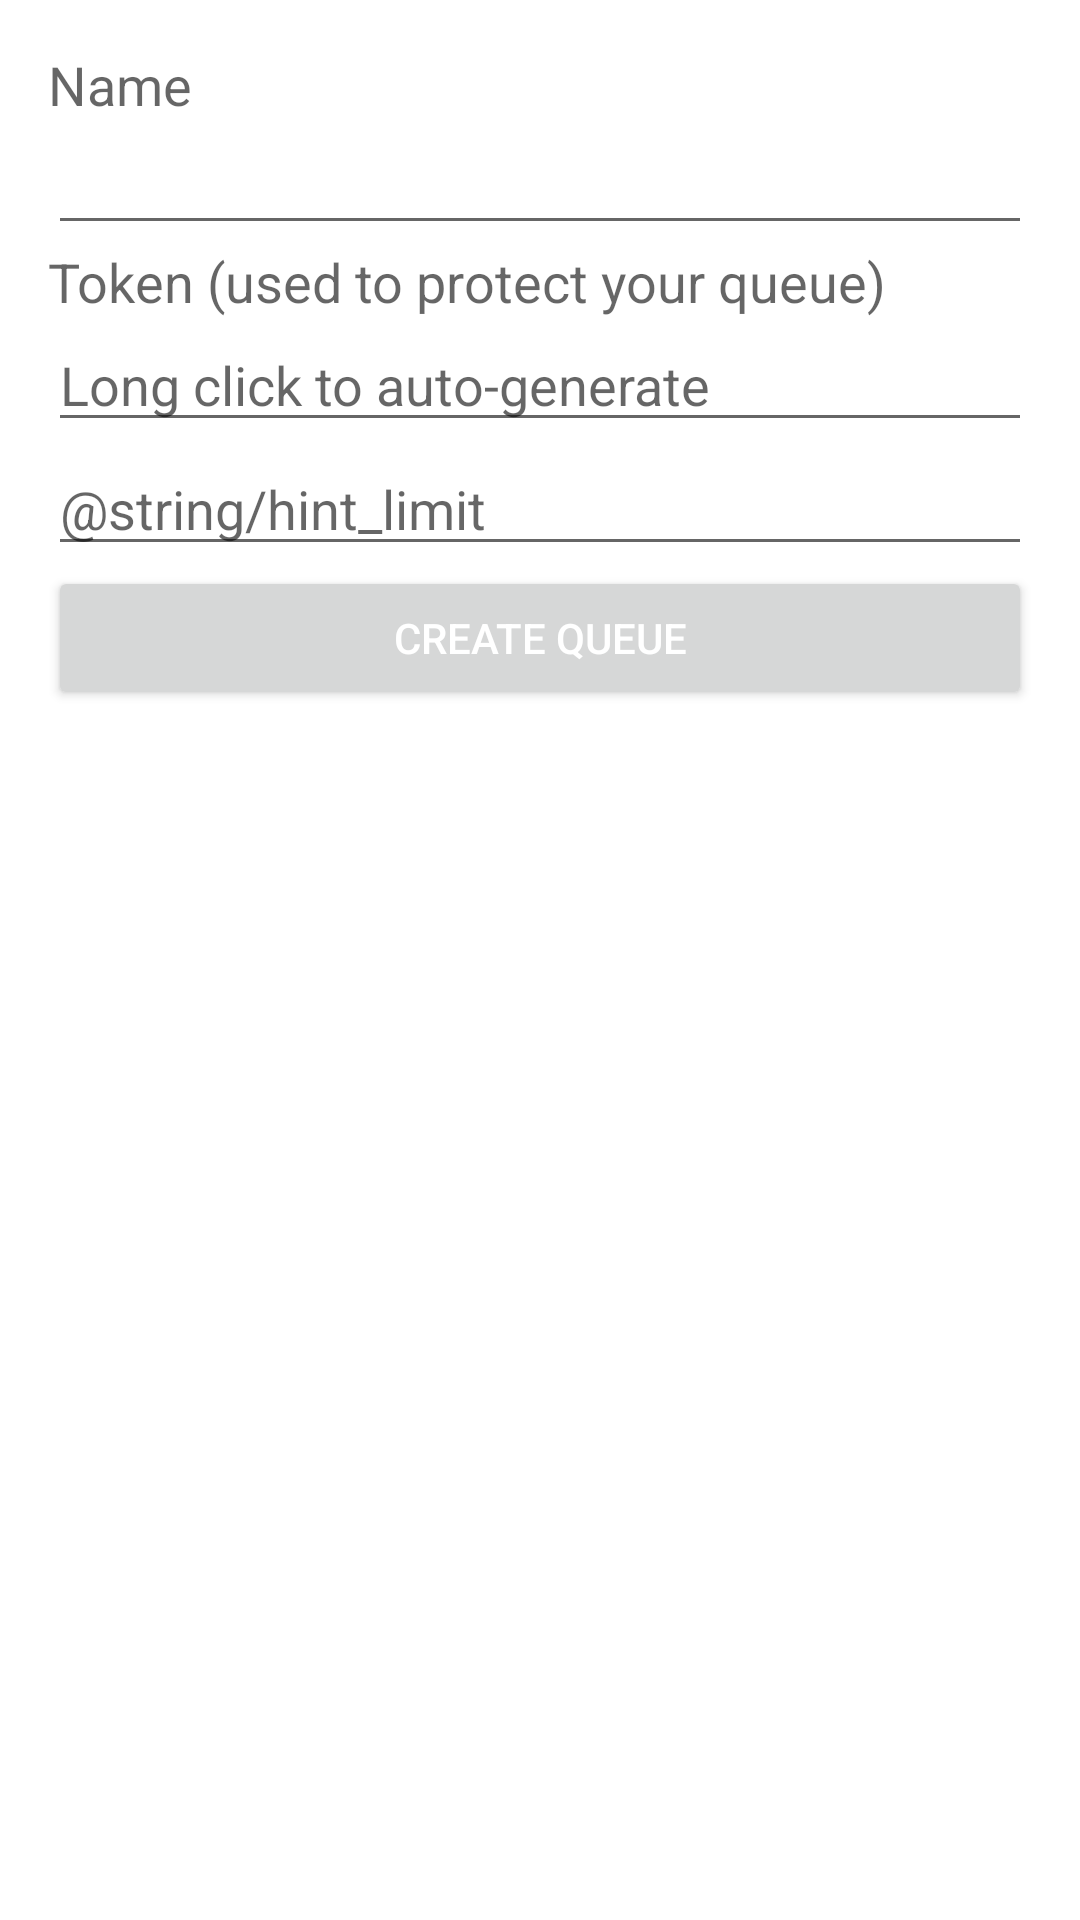

Reconstruct the res/layout file that produces this screen, plus the resources it refers to.
<!-- AndroidManifest.xml: application theme AppTheme -->
<!-- res/layout/activity_queue_create.xml -->
<?xml version="1.0" encoding="utf-8"?>
<LinearLayout xmlns:android="http://schemas.android.com/apk/res/android"
    android:orientation="vertical" android:layout_width="match_parent"
    android:layout_height="match_parent"
    android:padding="@dimen/fab_margin">

    <TextView
        android:text="@string/text_name"
        android:layout_width="match_parent"
        android:layout_height="wrap_content"
        android:id="@+id/textViewName"
        android:textAppearance="@android:style/TextAppearance.Material.Medium" />

    <EditText
        android:layout_width="match_parent"
        android:layout_height="wrap_content"
        android:inputType="textPersonName"
        android:ems="10"
        android:id="@+id/editTextName" />

    <TextView
        android:text="@string/text_token"
        android:layout_width="match_parent"
        android:layout_height="wrap_content"
        android:id="@+id/textViewToken"
        android:textAppearance="@android:style/TextAppearance.Material.Medium" />

    <EditText
        android:layout_width="match_parent"
        android:layout_height="wrap_content"
        android:inputType="textPassword"
        android:hint="@string/hint_token"
        android:ems="10"
        android:id="@+id/editTextToken" />

    <EditText
        android:layout_width="match_parent"
        android:layout_height="wrap_content"
        android:hint="@string/hint_limit"
        android:ems="10"
        android:id="@+id/editTextLimit"
        android:inputType="number" />

    <Button
        android:text="@string/text_create"
        android:layout_width="match_parent"
        android:layout_height="wrap_content"
        android:id="@+id/buttonCreate"
        android:textColor="@android:color/white" />
</LinearLayout>
<!-- resources referenced by this layout -->
<resources>
  <dimen name="fab_margin">16dp</dimen>
  <string name="hint_token">Long click to auto-generate</string>
  <string name="text_create">Create Queue</string>
  <string name="text_name">Name</string>
  <string name="text_token">Token (used to protect your queue)</string>
</resources>
